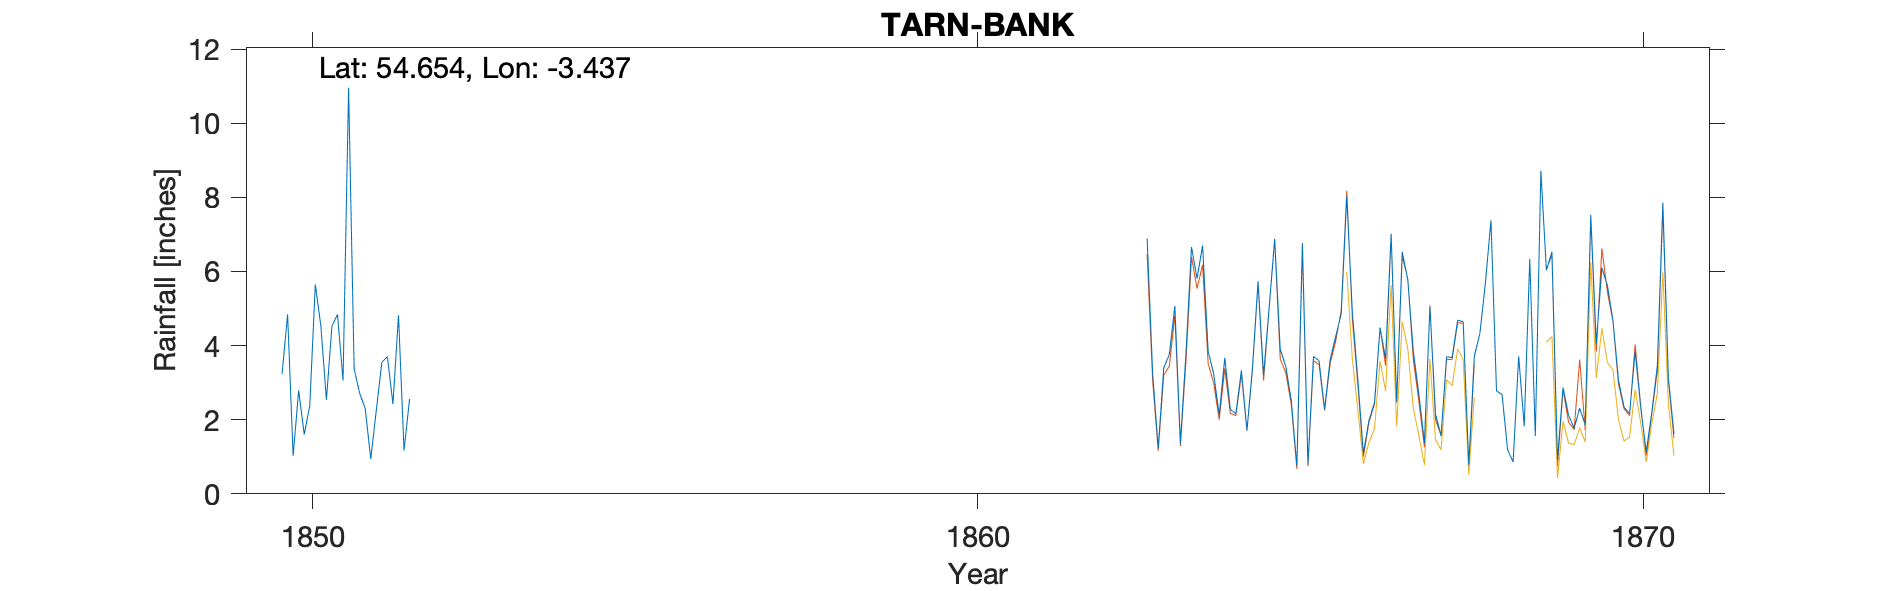

Source data for this figure (header and first rows):
TARN BANK, CUMBERLAND, , , , , , , , , , , , , , , , , , , , , , , 
Grid ref, NY073296, Long, -3.437, Lat, 54.65, Elevation, 225, ft, , , , , , , , , , , , , , , 
Station no, RR1145, , , , , , , , , , , , , , , , , , , , , , 
, 1840, 1841, 1842, 1843, 1844, 1845, 1846, 1847, 1848, 1849, 1850, 1851, 1852, 1853, 1854, 1855, 1856, 1857, 1858, 1859, 1860, 1861, 1862
January, , , , , , , , , , , 3.23, 10.96, , , , , , , , , , , 
February, , , , , , , , , , , 4.84, 3.38, , , , , , , , , , , 
March, , , , , , , , , , , 1.03, 2.71, , , , , , , , , , , 
April, , , , , , , , , , , 2.79, 2.3, , , , , , , , , , , 
May, , , , , , , , , , , 1.6, 0.94, , , , , , , , , , , 
June, , , , , , , , , , , 2.38, 2.26, , , , , , , , , , , 
July, , , , , , , , , , , 5.65, 3.55, , , , , , , , , , , 
August, , , , , , , , , , , 4.53, 3.7, , , , , , , , , , , 
September, , , , , , , , , , , 2.54, 2.42, , , , , , , , , , , 
October, , , , , , , , , , , 4.53, 4.82, , , , , , , , , , , 
November, , , , , , , , , , , 4.84, 1.17, , , , , , , , , , , 
December, , , , , , , , , , , 3.06, 2.56, , , , , , , , , , , 
Total, , , , , , , , , , 38.71, 41.02, 40.77, , , , , , , , , , , 
